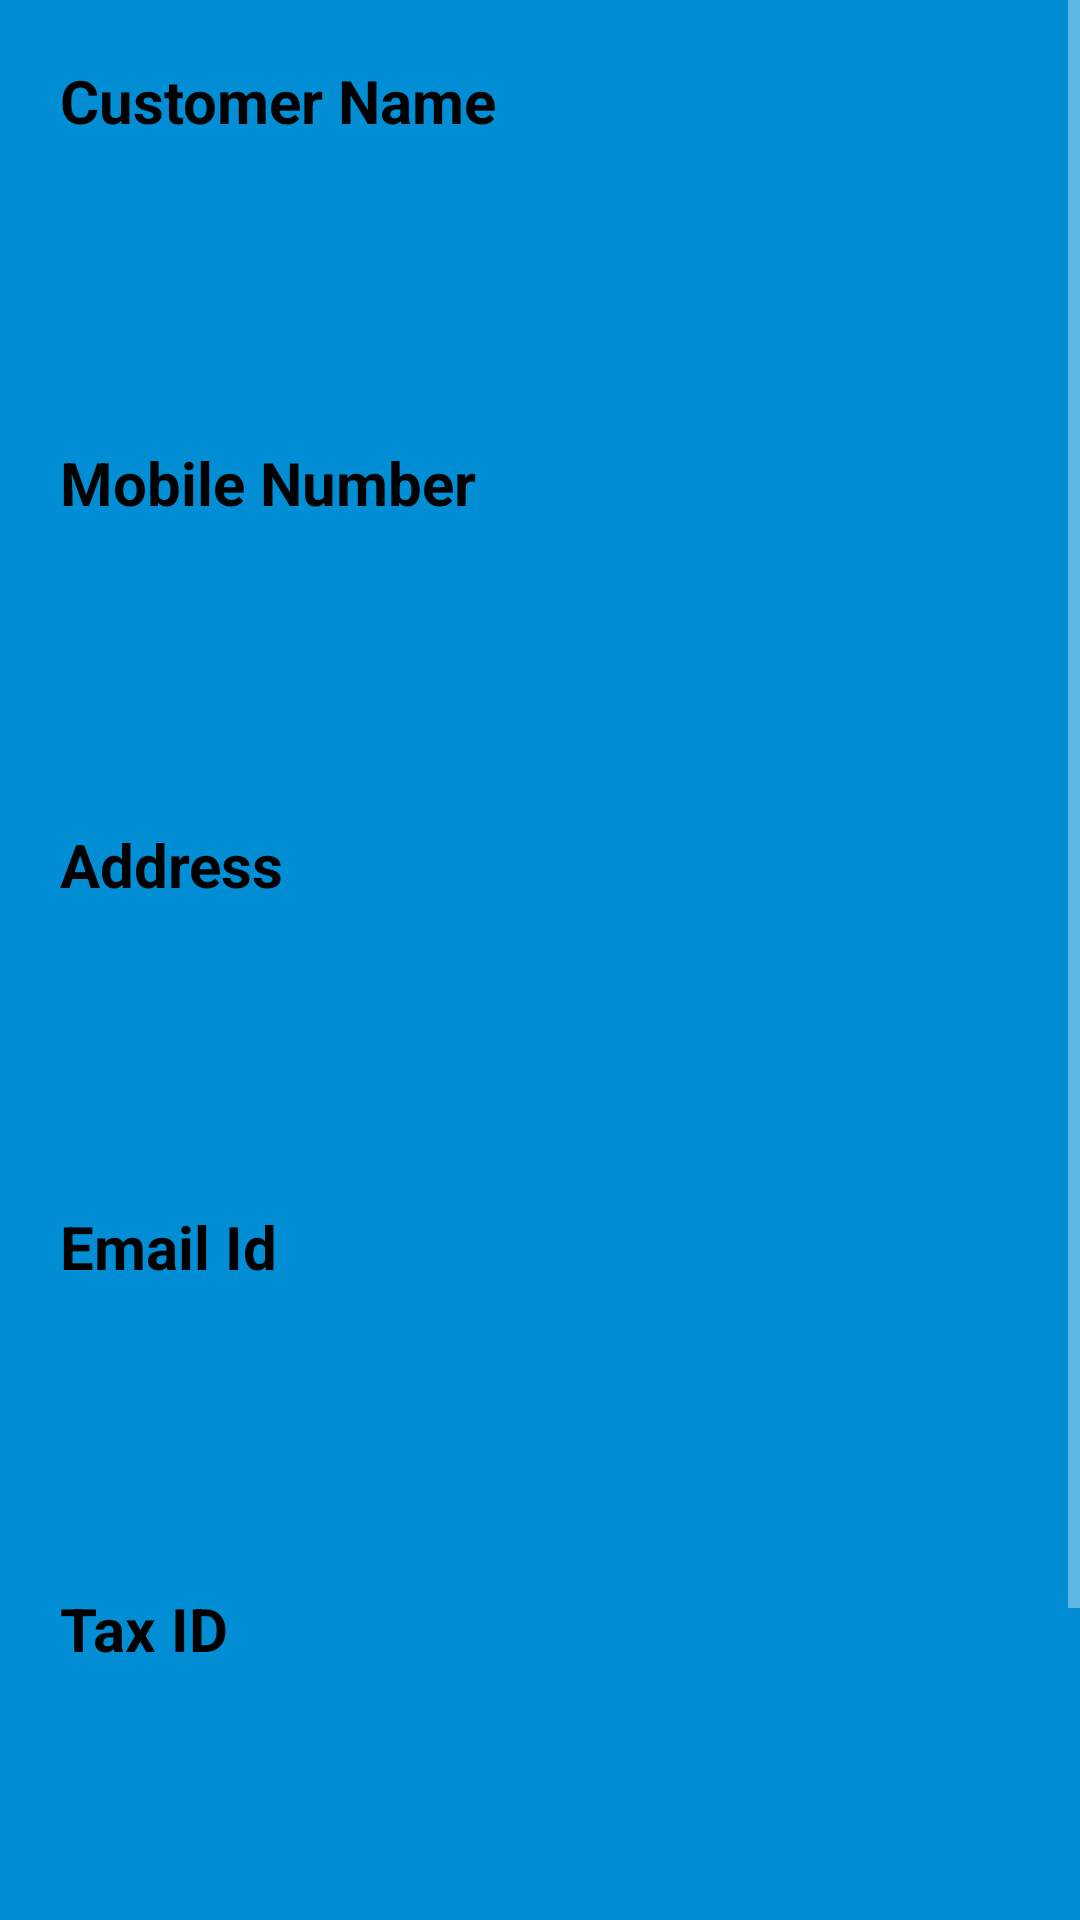

Produce the Android XML layout that renders to this screen, including the resource entries it uses.
<!-- AndroidManifest.xml: application theme Theme.530June_Intent_And_Filters_Add_Buyer_You3 -->
<!-- res/layout/buyers_details.xml -->
<?xml version="1.0" encoding="utf-8"?>
<ScrollView xmlns:android="http://schemas.android.com/apk/res/android"
    xmlns:app="http://schemas.android.com/apk/res-auto"
    xmlns:tools="http://schemas.android.com/tools"
    android:layout_width="match_parent"
    android:layout_height="match_parent"
    android:background="#018ED4"
    android:gravity="center"
    android:orientation="vertical"
    tools:context=".BuyerDetails">

    <LinearLayout
        android:layout_width="match_parent"
        android:layout_height="wrap_content"
        android:gravity="center"
        android:orientation="vertical">

        <TextView
            android:layout_width="match_parent"
            android:layout_height="wrap_content"
            android:layout_margin="10dp"
            android:padding="10dp"
            android:text="@string/customer_name"
            android:textColor="@color/black"
            android:textSize="20sp"
            android:textStyle="bold" />

        <TextView
            android:id="@+id/customerName"
            android:layout_width="match_parent"
            android:layout_height="wrap_content"
            android:layout_margin="10dp"
            android:padding="10dp"
            android:textColor="@color/white"
            android:textSize="15sp"
            android:textStyle="bold" />

        <TextView
            android:layout_width="match_parent"
            android:layout_height="wrap_content"
            android:layout_margin="10dp"
            android:padding="10dp"
            android:text="@string/mobile_number"

            android:textColor="@color/black"
            android:textSize="20sp"
            android:textStyle="bold" />

        <TextView
            android:id="@+id/mobileNumber"
            android:layout_width="match_parent"
            android:layout_height="wrap_content"
            android:layout_margin="10dp"
            android:padding="10dp"
            android:textColor="@color/white"
            android:textSize="15sp"
            android:textStyle="bold" />


        <TextView
            android:layout_width="match_parent"
            android:layout_height="wrap_content"
            android:layout_margin="10dp"
            android:padding="10dp"

            android:text="@string/address"
            android:textColor="@color/black"
            android:textSize="20sp"
            android:textStyle="bold" />

        <TextView
            android:id="@+id/Address"
            android:layout_width="match_parent"
            android:layout_height="wrap_content"
            android:layout_margin="10dp"
            android:padding="10dp"
            android:textColor="@color/white"
            android:textSize="15sp"
            android:textStyle="bold" />

        <TextView
            android:layout_width="match_parent"
            android:layout_height="wrap_content"
            android:layout_margin="10dp"
            android:padding="10dp"
            android:text="@string/email_id"

            android:textColor="@color/black"
            android:textSize="20sp"
            android:textStyle="bold" />

        <TextView
            android:id="@+id/emailId"
            android:layout_width="match_parent"
            android:layout_height="wrap_content"
            android:layout_margin="10dp"
            android:padding="10dp"
            android:textColor="@color/white"
            android:textSize="15sp"
            android:textStyle="bold" />


        <TextView
            android:layout_width="match_parent"
            android:layout_height="wrap_content"
            android:layout_margin="10dp"
            android:padding="10dp"

            android:text="@string/tax_id"
            android:textColor="@color/black"
            android:textSize="20sp"
            android:textStyle="bold" />

        <TextView
            android:id="@+id/taxId"
            android:layout_width="match_parent"
            android:layout_height="wrap_content"
            android:layout_margin="10dp"
            android:padding="10dp"
            android:textColor="@color/white"
            android:textSize="15sp"
            android:textStyle="bold" />

        <TextView
            android:layout_width="match_parent"
            android:layout_height="wrap_content"
            android:layout_margin="10dp"
            android:padding="10dp"
            android:text="@string/company_id"
            android:textColor="@color/black"
            android:textSize="20sp"
            android:textStyle="bold" />

        <TextView
            android:id="@+id/Company"
            android:layout_width="match_parent"
            android:layout_height="wrap_content"
            android:layout_margin="10dp"
            android:padding="10dp"
            android:textColor="@color/white"
            android:textSize="15sp"
            android:textStyle="bold" />
    </LinearLayout>

</ScrollView>
<!-- resources referenced by this layout -->
<resources>
  <string name="address">Address</string>
  <string name="company_id">Company ID</string>
  <string name="customer_name">Customer Name</string>
  <string name="email_id">Email Id</string>
  <string name="mobile_number">Mobile Number</string>
  <string name="tax_id">Tax ID</string>
  <style name="Theme.530June_Intent_And_Filters_Add_Buyer_You3" parent="Theme.Design.NoActionBar">
          
          <item name="colorPrimary">@color/purple_500</item>
          <item name="colorPrimaryVariant">@color/purple_700</item>
          <item name="colorOnPrimary">@color/white</item>
          
          <item name="colorSecondary">@color/teal_200</item>
          <item name="colorSecondaryVariant">@color/teal_700</item>
          <item name="colorOnSecondary">@color/black</item>
          
          <item name="android:statusBarColor" tools:targetApi="l">?attr/colorPrimaryVariant</item>
          
      </style>
  <!-- not gathered from this repository: default colours our renderer supplied (Android Studio template values) -->
  <color name="purple_500">#FF6200EE</color>
  <color name="purple_700">#FF3700B3</color>
  <color name="teal_200">#FF03DAC5</color>
  <color name="teal_700">#FF018786</color>
  <color name="black">#FF000000</color>
  <color name="white">#FFFFFFFF</color>
</resources>
